Run: headless pygame with SDL's dummy video driver; simulated clock (each Clock.tick advances the game by its frame time, no real sleeping); random seed 0; keys injected as events and as key.get_pressed() state; no mouse input.
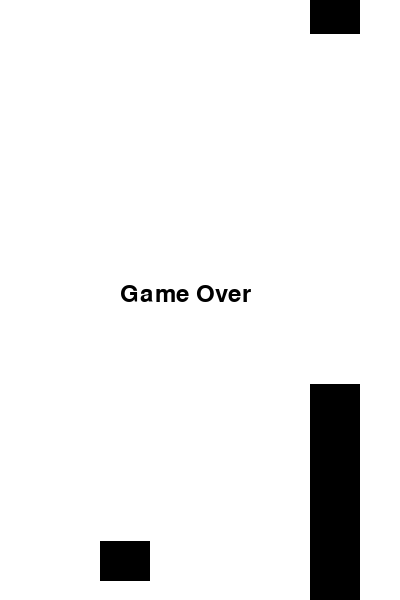
Frame 1 of 1 · flips 1–60 · no input (game ended)

The pygame program that drew these frames:

import pygame
import sys
import random

# Inicializar Pygame
pygame.init()

# Configuración de la pantalla
width, height = 400, 600
screen = pygame.display.set_mode((width, height))
pygame.display.set_caption("Flappy Bird Replica")

# Colores
white = (255, 255, 255)
black = (0, 0, 0)

# Configuración del pájaro
bird_width, bird_height = 50, 40
bird_x = width // 4
bird_y = height // 2 - bird_height // 2
bird_velocity = 5
gravity = 1

# Configuración de los obstáculos
obstacle_width, obstacle_height = 50, random.randint(150, 400)
obstacle_x = width
obstacle_y = height - obstacle_height - 50
obstacle_velocity = 5
obstacle_gap = 200

# Función principal del juego
def run_game():
    global bird_y, bird_velocity, obstacle_x, obstacle_height, obstacle_y

    while True:
        for event in pygame.event.get():
            if event.type == pygame.QUIT:
                pygame.quit()
                sys.exit()

            if event.type == pygame.KEYDOWN:
                if event.key == pygame.K_SPACE:
                    bird_velocity = -10

        # Actualizar posición del pájaro
        bird_velocity += gravity
        bird_y += bird_velocity

        # Actualizar posición del obstáculo
        obstacle_x -= obstacle_velocity

        # Verificar colisiones
        if (
            bird_x < obstacle_x + obstacle_width
            and bird_x + bird_width > obstacle_x
            and (bird_y < obstacle_y or bird_y + bird_height > obstacle_y + obstacle_gap)
        ):
            game_over()

        # Verificar si el pájaro pasa el obstáculo
        if obstacle_x + obstacle_width < bird_x:
            obstacle_x = width
            obstacle_height = random.randint(150, 400)
            obstacle_y = height - obstacle_height - 50

        # Verificar límites de pantalla
        if bird_y < 0 or bird_y + bird_height > height:
            game_over()

        # Dibujar en la pantalla
        screen.fill(white)
        pygame.draw.rect(screen, black, (bird_x, bird_y, bird_width, bird_height))
        pygame.draw.rect(screen, black, (obstacle_x, 0, obstacle_width, height - obstacle_height - obstacle_gap))
        pygame.draw.rect(screen, black, (obstacle_x, obstacle_y + obstacle_gap, obstacle_width, obstacle_height))
        pygame.display.flip()

        pygame.time.Clock().tick(30)

# Función para mostrar mensaje de Game Over
def game_over():
    font = pygame.font.Font(None, 36)
    text = font.render("Game Over", True, black)
    screen.blit(text, (width // 2 - 80, height // 2 - 18))
    pygame.display.flip()
    pygame.time.delay(2000)  # Espera 2 segundos antes de salir
    pygame.quit()
    sys.exit()

# Ejecutar el juego
run_game()
